Run: headless pygame with SDL's dummy video driver; simulated clock (each Clock.tick advances the game by its frame time, no real sleeping); random seed 0; keys injected as events and as key.get_pressed() state; no mouse input.
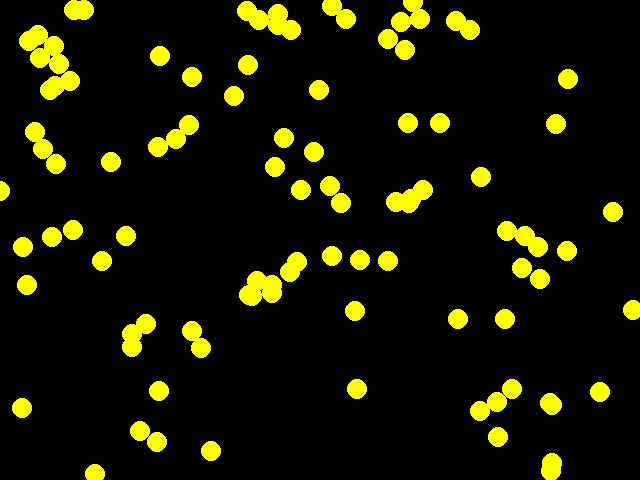
Frame 1 of 4 · flips 1–60 · no input
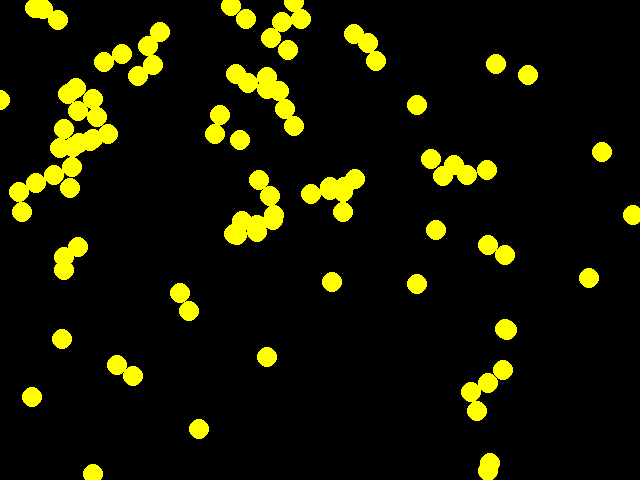
Frame 2 of 4 · flips 61–180 · tapped SPACE, RETURN · held RIGHT (→), D
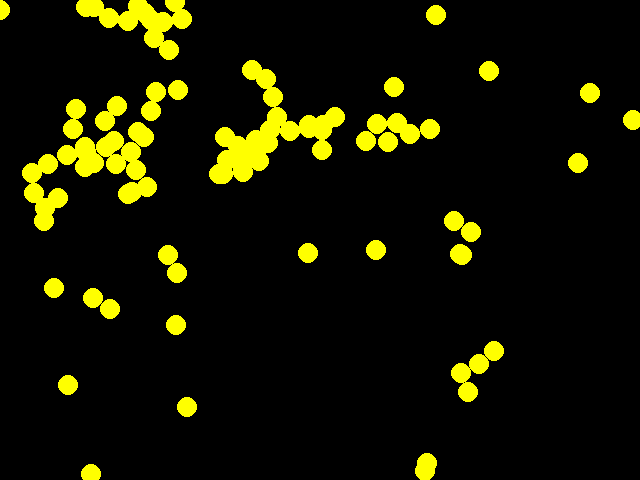
Frame 3 of 4 · flips 181–300 · held DOWN (↓), S
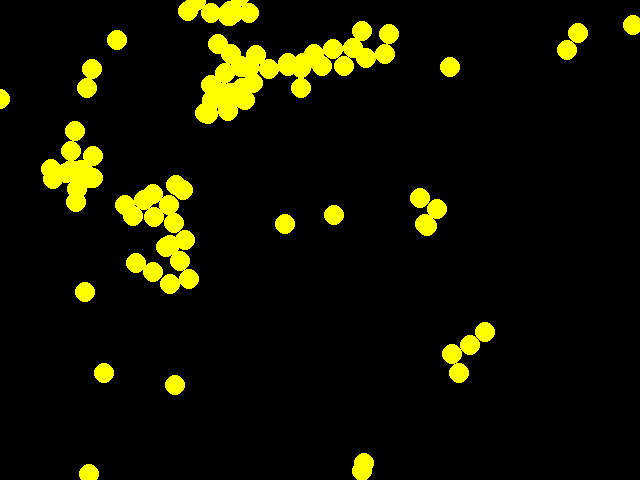
Frame 4 of 4 · flips 301–420 · held LEFT (←), A, UP (↑), W

The pygame program that drew these frames:

import sys
from random import random
import pygame
import math
from pygame.constants import DROPTEXT
 
pygame.init()
 
fps = 60
fpsClock = pygame.time.Clock()
 
width, height = 640, 480
screen = pygame.display.set_mode((width, height))

def rotatevec(x, y, angle):
    return x*math.cos(angle)-y*math.sin(), y*math.sin(angle)+x*math.cos()

def distance(x1,y1,x2,y2):
  xd = x1-x2
  yd = y1-y2
  return math.sqrt(math.pow(xd,2)+math.pow(yd,2))    

def resolve_collision(particle1, particle2):
  dst = distance(particle1.x, particle1.y, particle2.x, particle2.y)
  #angle = math.atan2(ydiff, xdiff)
  #x, y = rotatevec(xdiff, ydiff, angle())
  #TODO Fix this thing
  if dst < particle1.radius + particle2.radius:
    return particle2.velocity
  else:
    return particle1.velocity

class Ball():
  def __init__(self, x, y, dx, dy,radius, color):
    self.x = x
    self.y = y
    self.velocity = [dx, dy]
    self.radius = radius
    self.color = color
  def update(self,particles):
    if self.y-self.radius<0 or self.y+self.radius>height:
      self.velocity[1] = -self.velocity[1]
    if self.x+self.radius>width or self.x-self.radius<0:
      self.velocity[0] = -self.velocity[0]
    self.x += self.velocity[0]
    self.y += self.velocity[1]
    for i in particles:
        if self != i:
            self.velocity = resolve_collision(self, i)
    
  def draw(self):
    pygame.draw.circle(screen, self.color, (self.x, self.y), self.radius, 10)

particles = []
for i in range(100):
  particles.append(Ball(random()*width,random()*height,random()-0.5*2,random()-0.5*2,10,(255,255,0)))
# Game loop.
while True:
  screen.fill((0, 0, 0))
  
  for event in pygame.event.get():
    if event.type == pygame.QUIT:
      pygame.quit()
      sys.exit()
  
  # Update.
  for particle in particles:
    particle.update(particles)
    #Draw all particles
    particle.draw()

  # Draw.

  pygame.display.flip()
